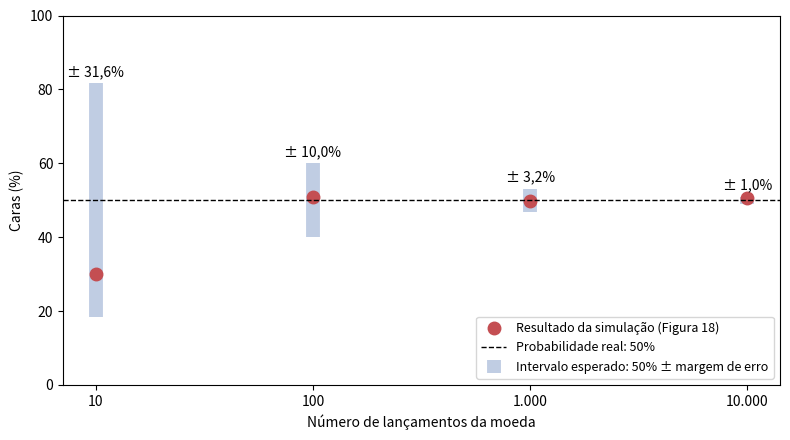

Write the Python code that produced this figure. (Note: this script raises an exception after producing the figure.)
import random

import matplotlib.pyplot as plt

random.seed(2)

desvio_padrao = 0.5
quantidades = [10, 100, 1000, 10000]
resultados = []
for lancamentos in quantidades:
    caras = 0
    for i in range(lancamentos):
        caras = caras + random.randint(0, 1)
    resultados.append(caras / lancamentos * 100)

nomes = ["10", "100", "1.000", "10.000"]
margens = [2 * desvio_padrao / (n ** 0.5) * 100 for n in quantidades]

fig, ax = plt.subplots(figsize=(8, 4.5))
ax.errorbar(nomes, [50] * 4, yerr=margens, fmt="none", ecolor="#4C72B0", elinewidth=10, alpha=0.35,
            label="Intervalo esperado: 50% ± margem de erro")
ax.plot(nomes, resultados, "o", color="#C44E52", markersize=9, label="Resultado da simulação (Figura 18)")
ax.axhline(50, color="black", linestyle="--", linewidth=1, label="Probabilidade real: 50%")
for x, m in zip(nomes, margens):
    ax.text(x, 50 + m + 2, f"± {m:.1f}%".replace(".", ","), ha="center")
ax.set_ylim(0, 100)
ax.set_xlabel("Número de lançamentos da moeda")
ax.set_ylabel("Caras (%)")
ax.legend(loc="lower right", fontsize=9)
fig.tight_layout()
fig.savefig("graficos_cap3/fig21_grafico_margem_de_erro.png", dpi=200)
